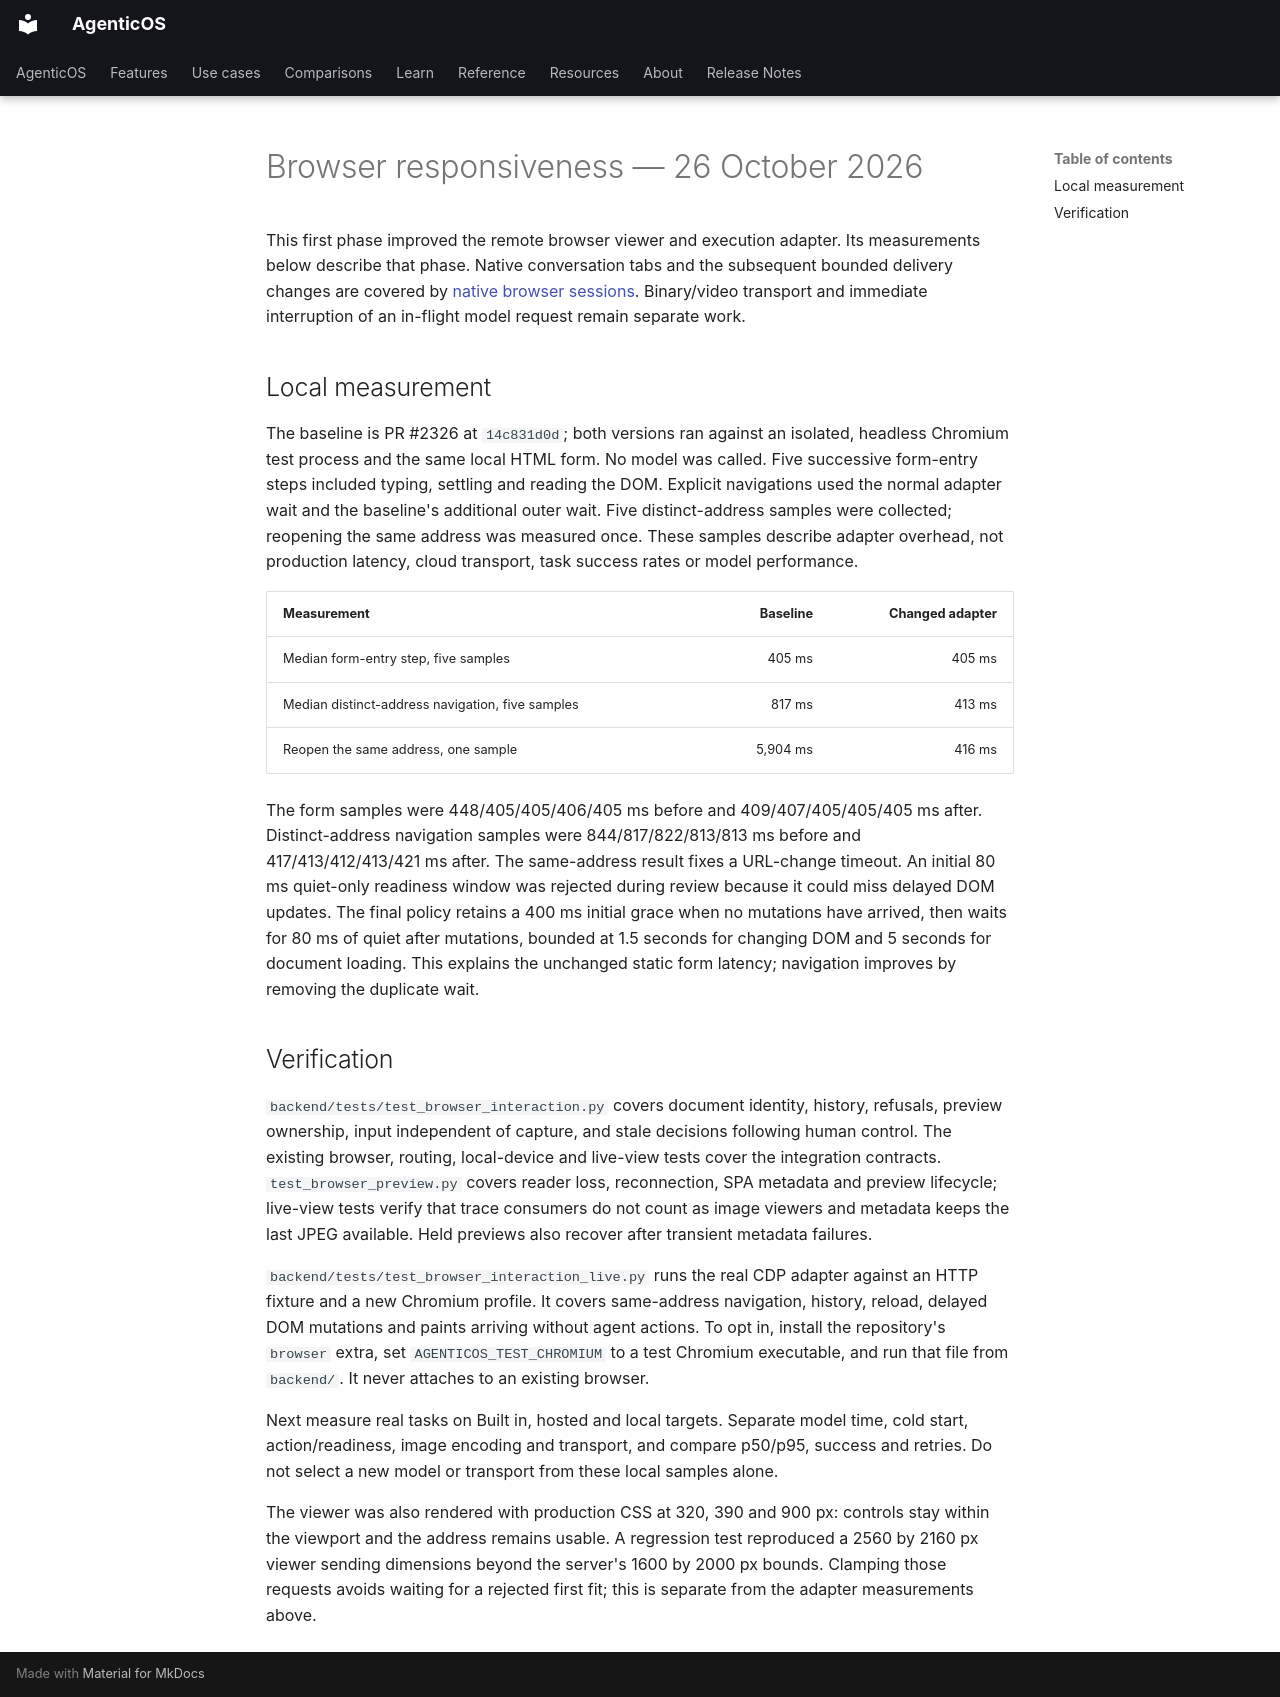

repository: vstorm-co/agenticos · page: plans/browser-use-responsiveness/index.html · generator: mkdocs

# Browser responsiveness — 26 October 2026

This first phase improved the remote browser viewer and execution adapter.
Its measurements below describe that phase. Native conversation tabs and the
subsequent bounded delivery changes are covered by
[native browser sessions](native-browser-sessions.md). Binary/video transport
and immediate interruption of an in-flight model request remain separate work.

## Local measurement

The baseline is PR #2326 at `14c831d0d`; both versions ran against an isolated,
headless Chromium test process and the same local HTML form. No model was called.
Five successive form-entry steps included typing, settling and reading the DOM.
Explicit navigations used the normal adapter wait and the baseline's additional
outer wait. Five distinct-address samples were collected; reopening the same
address was measured once. These samples describe adapter overhead, not production
latency, cloud transport, task success rates or model performance.

| Measurement | Baseline | Changed adapter |
|---|---:|---:|
| Median form-entry step, five samples | 405 ms | 405 ms |
| Median distinct-address navigation, five samples | 817 ms | 413 ms |
| Reopen the same address, one sample | 5,904 ms | 416 ms |

The form samples were 448/405/405/406/405 ms before and
409/407/405/405/405 ms after. Distinct-address navigation samples were
844/817/822/813/813 ms before and 417/413/412/413/421 ms after.
The same-address result fixes a URL-change timeout. An initial 80 ms quiet-only
readiness window was rejected during review because it could miss delayed DOM
updates. The final policy retains a 400 ms initial grace when no mutations have
arrived, then waits for 80 ms of quiet after mutations, bounded at 1.5 seconds
for changing DOM and 5 seconds for document loading. This explains the unchanged
static form latency; navigation improves by removing the duplicate wait.

## Verification

`backend/tests/test_browser_interaction.py` covers document identity, history,
refusals, preview ownership, input independent of capture, and stale decisions
following human control. The existing browser, routing, local-device and live-view
tests cover the integration contracts. `test_browser_preview.py` covers reader
loss, reconnection, SPA metadata and preview lifecycle; live-view tests verify
that trace consumers do not count as image viewers and metadata keeps the last
JPEG available. Held previews also recover after transient metadata failures.

`backend/tests/test_browser_interaction_live.py` runs the real CDP adapter against
an HTTP fixture and a new Chromium profile. It covers same-address navigation,
history, reload, delayed DOM mutations and paints arriving without agent actions.
To opt in, install the repository's `browser` extra, set
`AGENTICOS_TEST_CHROMIUM` to a test Chromium executable, and run that file from
`backend/`. It never attaches to an existing browser.

Next measure real tasks on Built in, hosted and local targets. Separate model time,
cold start, action/readiness, image encoding and transport, and compare p50/p95,
success and retries. Do not select a new model or transport from these local
samples alone.

The viewer was also rendered with production CSS at 320, 390 and 900 px: controls
stay within the viewport and the address remains usable. A regression test
reproduced a 2560 by 2160 px viewer sending dimensions beyond the server's
1600 by 2000 px bounds. Clamping those requests avoids waiting for a rejected
first fit; this is separate from the adapter measurements above.
